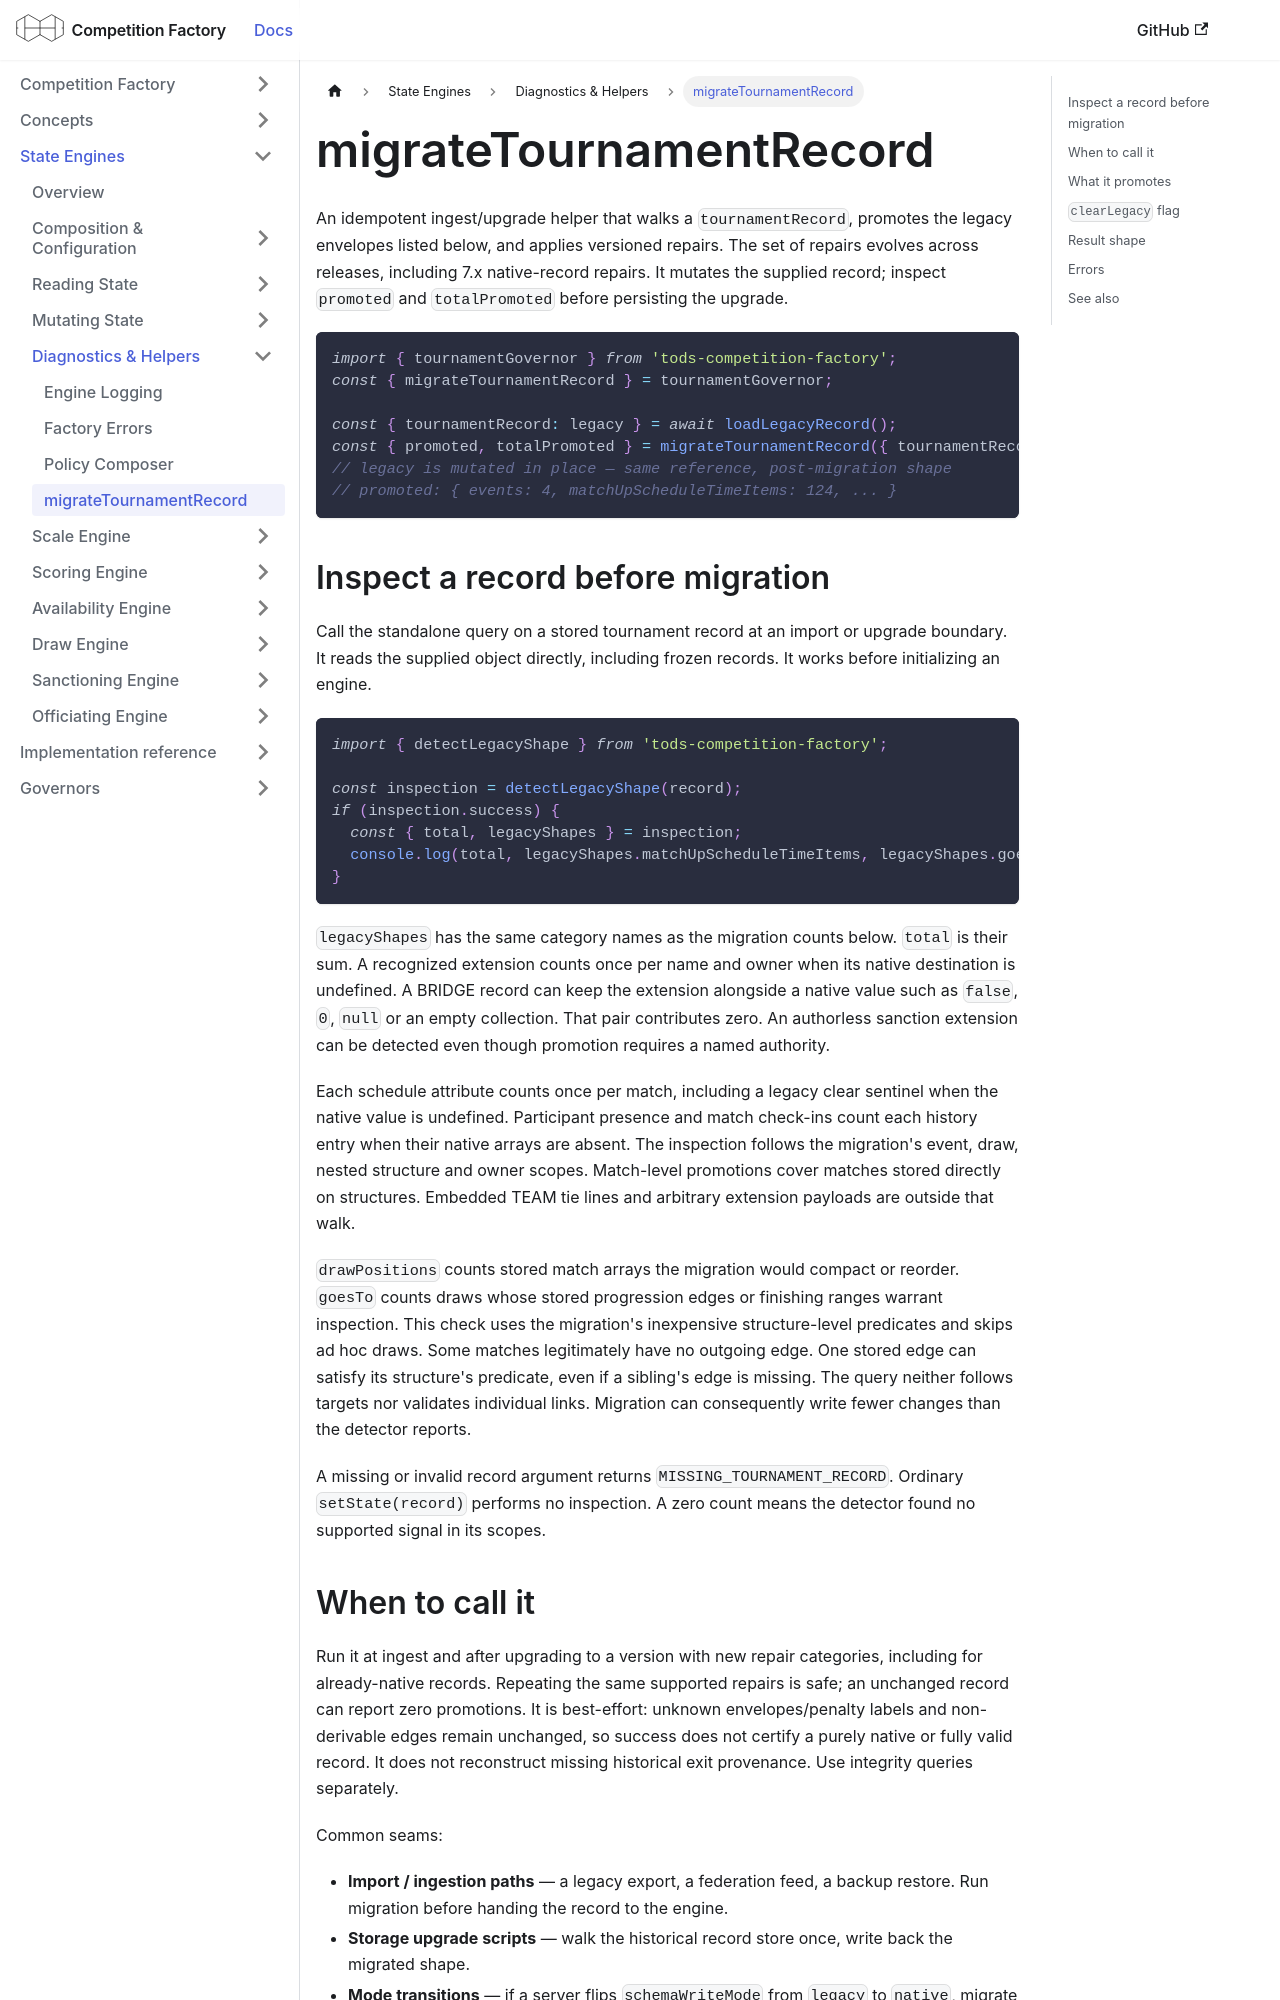

repository: CourtHive/competition-factory · page: docs/engines/migrate-tournament-record/index.html · generator: docusaurus

---
title: migrateTournamentRecord
---

An idempotent ingest/upgrade helper that walks a `tournamentRecord`, promotes the legacy envelopes listed below, and applies versioned repairs. The set of repairs evolves across releases, including 7.x native-record repairs. It mutates the supplied record; inspect `promoted` and `totalPromoted` before persisting the upgrade.

```ts
import { tournamentGovernor } from 'tods-competition-factory';
const { migrateTournamentRecord } = tournamentGovernor;

const { tournamentRecord: legacy } = await loadLegacyRecord();
const { promoted, totalPromoted } = migrateTournamentRecord({ tournamentRecord: legacy });
// legacy is mutated in place — same reference, post-migration shape
// promoted: { events: 4, matchUpScheduleTimeItems: 124, ... }
```

## Inspect a record before migration

Call the standalone query on a stored tournament record at an import or upgrade boundary. It reads the supplied object directly, including frozen records. It works before initializing an engine.

```ts
import { detectLegacyShape } from 'tods-competition-factory';

const inspection = detectLegacyShape(record);
if (inspection.success) {
  const { total, legacyShapes } = inspection;
  console.log(total, legacyShapes.matchUpScheduleTimeItems, legacyShapes.goesTo);
}
```

`legacyShapes` has the same category names as the migration counts below. `total` is their sum. A recognized extension counts once per name and owner when its native destination is undefined. A BRIDGE record can keep the extension alongside a native value such as `false`, `0`, `null` or an empty collection. That pair contributes zero. An authorless sanction extension can be detected even though promotion requires a named authority.

Each schedule attribute counts once per match, including a legacy clear sentinel when the native value is undefined. Participant presence and match check-ins count each history entry when their native arrays are absent. The inspection follows the migration's event, draw, nested structure and owner scopes. Match-level promotions cover matches stored directly on structures. Embedded TEAM tie lines and arbitrary extension payloads are outside that walk.

`drawPositions` counts stored match arrays the migration would compact or reorder. `goesTo` counts draws whose stored progression edges or finishing ranges warrant inspection. This check uses the migration's inexpensive structure-level predicates and skips ad hoc draws. Some matches legitimately have no outgoing edge. One stored edge can satisfy its structure's predicate, even if a sibling's edge is missing. The query neither follows targets nor validates individual links. Migration can consequently write fewer changes than the detector reports.

A missing or invalid record argument returns `MISSING_TOURNAMENT_RECORD`. Ordinary `setState(record)` performs no inspection. A zero count means the detector found no supported signal in its scopes.
